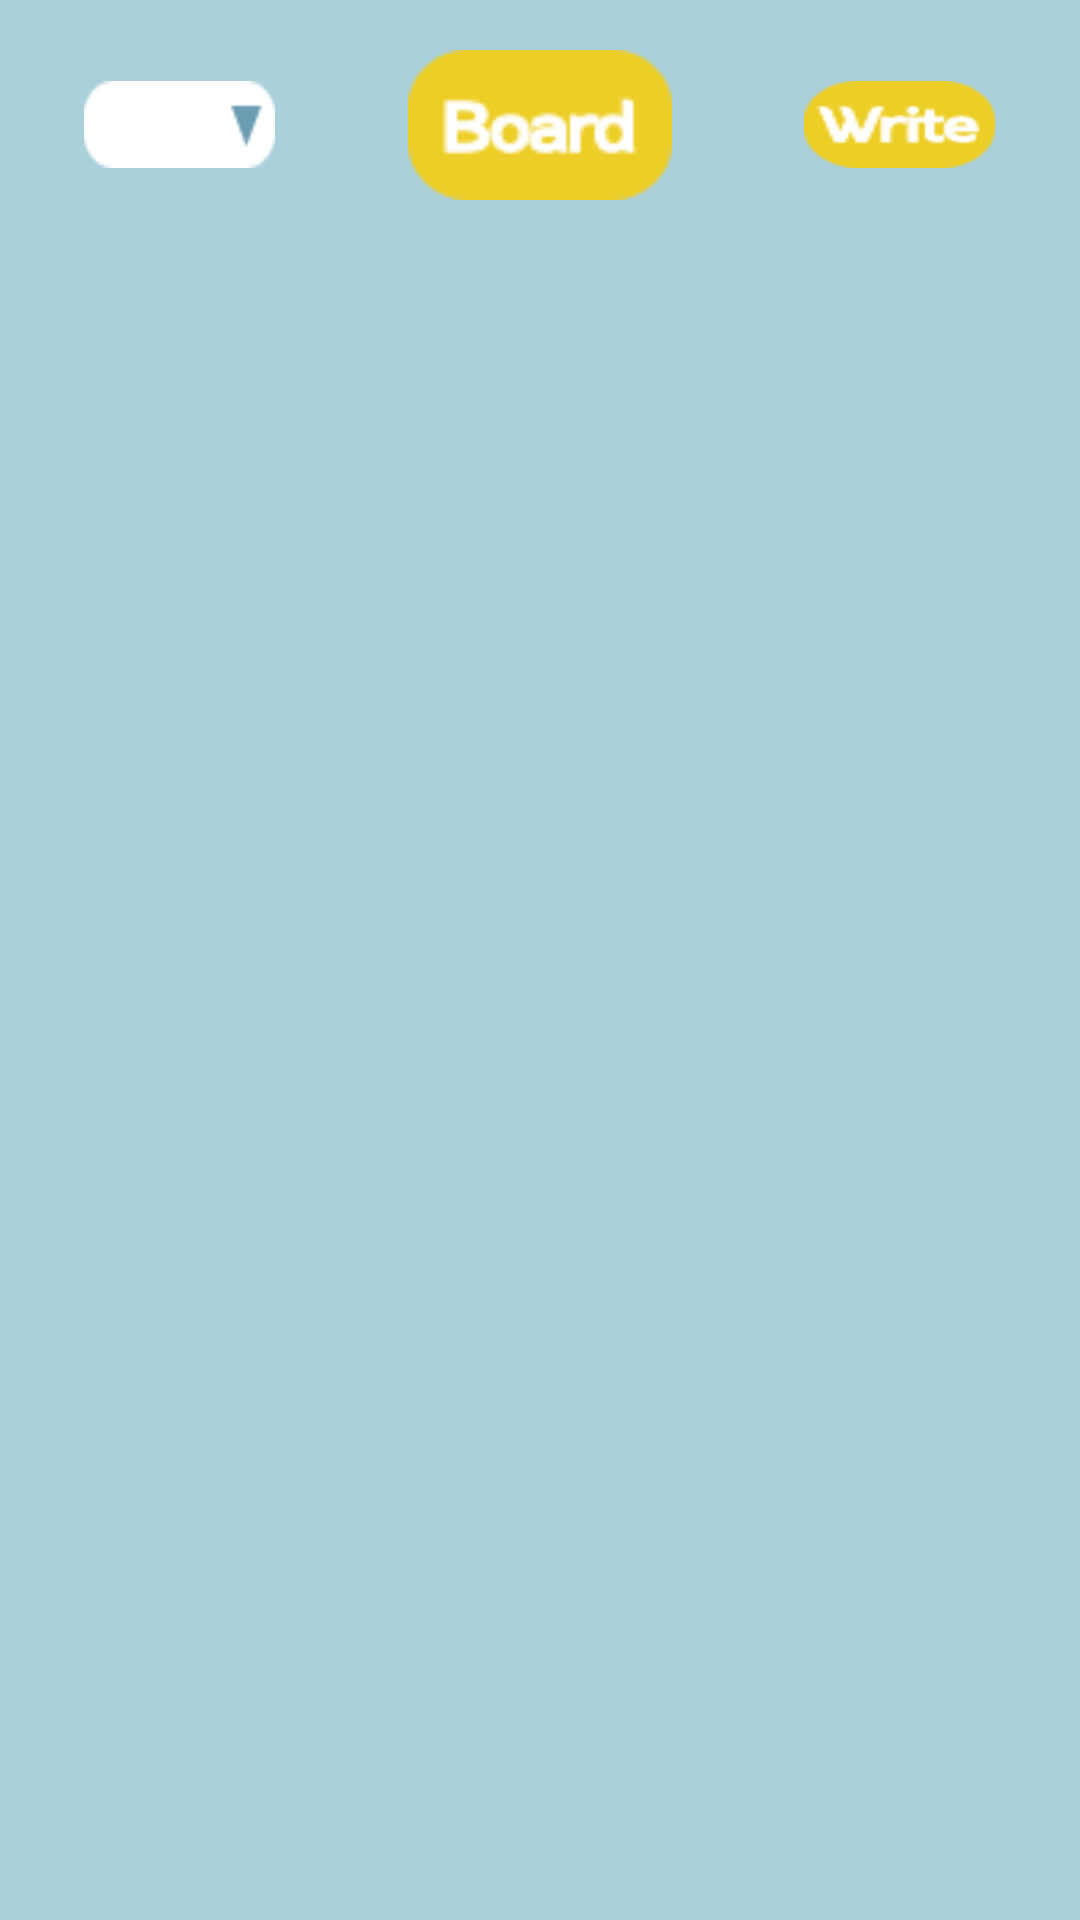

Reconstruct the res/layout file that produces this screen, plus the resources it refers to.
<!-- AndroidManifest.xml: application theme AppTheme -->
<!-- res/layout/activity_community.xml -->
<?xml version="1.0" encoding="utf-8"?>
<LinearLayout xmlns:android="http://schemas.android.com/apk/res/android"
    xmlns:app="http://schemas.android.com/apk/res-auto"
    android:layout_width="match_parent"
    android:layout_height="match_parent"
    android:background="@color/colormain"
    android:orientation="vertical">

    <LinearLayout
        android:layout_width="match_parent"
        android:layout_height="0dp"
        android:layout_weight="1.5"
        android:orientation="horizontal">

        <LinearLayout
            android:layout_width="0dp"
            android:layout_height="match_parent"
            android:layout_weight="1"
            android:gravity="center">

            <LinearLayout
                android:layout_width="0dp"
                android:layout_height="match_parent"
                android:layout_weight="0.8"
                android:orientation="horizontal"></LinearLayout>

            <LinearLayout
                android:layout_width="0dp"
                android:layout_height="match_parent"
                android:layout_weight="1.8"
                android:gravity="center"
                android:orientation="vertical">

                <LinearLayout
                    android:layout_width="match_parent"
                    android:layout_height="0dp"
                    android:layout_weight="1.6"
                    android:orientation="horizontal"></LinearLayout>

                <LinearLayout
                    android:layout_width="match_parent"
                    android:layout_height="0dp"
                    android:layout_weight="1.7"
                    android:gravity="center"
                    android:orientation="horizontal">

                    <Spinner
                        android:id="@+id/spinner"
                        android:layout_width="match_parent"
                        android:layout_height="match_parent"
                        android:background="@drawable/spinner2">
                    </Spinner>
                </LinearLayout>

                <LinearLayout
                    android:layout_width="match_parent"
                    android:layout_height="0dp"
                    android:layout_weight="1.6"
                    android:orientation="horizontal"></LinearLayout>
            </LinearLayout>

            <LinearLayout
                android:layout_width="0dp"
                android:layout_height="match_parent"
                android:layout_weight="0.8"
                android:orientation="horizontal"></LinearLayout>
        </LinearLayout>

        <LinearLayout
            android:layout_width="0dp"
            android:layout_height="match_parent"
            android:layout_weight="1"
            android:gravity="center"
            android:orientation="vertical">

            <LinearLayout
                android:layout_width="match_parent"
                android:layout_height="0dp"
                android:layout_weight="0.3"
                android:orientation="vertical">

            </LinearLayout>

            <LinearLayout
                android:layout_width="match_parent"
                android:layout_height="0dp"
                android:layout_weight="0.9"
                android:gravity="center"
                android:orientation="vertical">

                <Button
                    android:id="@+id/boardbt"
                    android:layout_width="wrap_content"
                    android:layout_height="match_parent"
                    android:background="@drawable/board" />
            </LinearLayout>

            <LinearLayout
                android:layout_width="match_parent"
                android:layout_height="0dp"
                android:layout_weight="0.3"
                android:orientation="vertical"></LinearLayout>
        </LinearLayout>

        <LinearLayout
            android:layout_width="0dp"
            android:layout_height="match_parent"
            android:layout_weight="1"
            android:gravity="center"
            android:orientation="horizontal">

            <LinearLayout
                android:layout_width="0dp"
                android:layout_height="match_parent"
                android:layout_weight="0.8"
                android:orientation="horizontal"></LinearLayout>

            <LinearLayout
                android:layout_width="0dp"
                android:layout_height="match_parent"
                android:layout_weight="1.8"
                android:gravity="center"
                android:orientation="vertical">

                <LinearLayout
                    android:layout_width="match_parent"
                    android:layout_height="0dp"
                    android:layout_weight="1.6"
                    android:orientation="horizontal"></LinearLayout>

                <LinearLayout
                    android:layout_width="match_parent"
                    android:layout_height="0dp"
                    android:layout_weight="1.7"
                    android:gravity="center"
                    android:orientation="horizontal">

                    <Button
                        android:id="@+id/write"
                        android:layout_width="wrap_content"
                        android:layout_height="wrap_content"

                        android:background="@drawable/write" />
                </LinearLayout>

                <LinearLayout
                    android:layout_width="match_parent"
                    android:layout_height="0dp"
                    android:layout_weight="1.6"
                    android:orientation="horizontal"></LinearLayout>
            </LinearLayout>

            <LinearLayout
                android:layout_width="0dp"
                android:layout_height="match_parent"
                android:layout_weight="0.8"
                android:orientation="horizontal"></LinearLayout>
        </LinearLayout>
    </LinearLayout>

    <LinearLayout
        android:layout_width="match_parent"
        android:layout_height="0dp"
        android:layout_weight="10"
        android:orientation="vertical">

        <ListView
            android:id="@+id/listView"
            android:layout_width="match_parent"
            android:layout_height="match_parent"
            android:footerDividersEnabled="false"
            android:background="@color/colormain"
            android:divider="@null"
            android:focusableInTouchMode="false"
            android:fillViewport="true">
        </ListView>


    </LinearLayout>
</LinearLayout>
<!-- resources referenced by this layout -->
<resources>
  <color name="colormain">#AAD0DC</color>
  <!-- drawable board: png bitmap (drawable, 2358 bytes) -->
  <!-- drawable spinner2: png bitmap (drawable, 677 bytes) -->
  <!-- drawable write: png bitmap (drawable, 2268 bytes) -->
  <style name="AppTheme" parent="Theme.AppCompat.Light.NoActionBar">
          
          <item name="colorPrimary">@color/colorPrimary</item>
          <item name="colorPrimaryDark">@color/colorPrimaryDark</item>
          <item name="colorAccent">@color/colorAccent</item>
      </style>
  <color name="colorPrimary">#008577</color>
  <color name="colorPrimaryDark">#00574B</color>
  <color name="colorAccent">#D81B60</color>
</resources>
